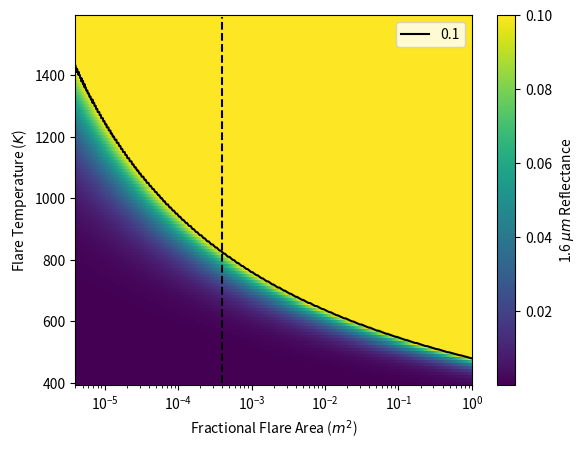

Here is the Python script that generated this plot:

import logging
import numpy as np
import matplotlib.pyplot as plt


def planck_func(l, t):
    '''
    l: wavelngth
    t: temperature
    '''

    c1 = 1.19e-16  # W m-2 sr-1
    c2 = 1.44e-2  # mK
    lt = l*t  # meter K

    denominator = l**5 * (np.exp(c2/lt)-1)
    return c1 / denominator  # W m-2 sr-1 m-1


def radiance_to_reflectance():
    pass


def main():

    l = 1.6e-6  # wavelegnth in m

    # pixel_area = 1.0**2 * 1000000  # m^2
    # areas = np.logspace(0, 6, 1000)  # m^2

    pixel_area = 0.5**2 * 1000000  # m^2
    areas = np.logspace(0, np.log10(pixel_area), 1000)  # m^2

    temps = np.arange(400, 1600, 10)  # Kelvin

    temps, areas = np.meshgrid(temps, areas)

    # dvidie the flare areas by the pixel areas
    fractional_areas = areas / pixel_area

    # now get the radiance by plugging the temperatures in to the
    # planck function and multiplying by the areass
    radiances = fractional_areas * planck_func(l, temps) / 1000000

    # now convert to reflectances
    reflectances = radiances / 254.23103333 * np.pi * 100

    valid = (reflectances <= 0.105) & (reflectances > 0.0995)

    plt.pcolormesh(fractional_areas, temps, reflectances, vmax = 0.1)
    plt.plot(fractional_areas[valid], temps[valid], 'k-', label="0.1")
    plt.plot([0.0004, 0.0004], [400, 1590], 'k--')
    cbar = plt.colorbar()
    cbar.set_label('1.6 $\mu m$ Reflectance')
    plt.ylabel("Flare Temperature ($K$)")
    plt.xscale('log')
    #plt.ylim((0, 3))
    #plt.xlim(1600, 2000)
    plt.xlabel("Fractional Flare Area ($m^2$)")
    plt.legend(loc=1)

    plt.show()

if __name__ == '__main__':
    log_fmt = '%(asctime)s - %(name)s - %(levelname)s - %(message)s'
    logging.basicConfig(level=logging.INFO, format=log_fmt)
    logger = logging.getLogger(__name__)
    main()
